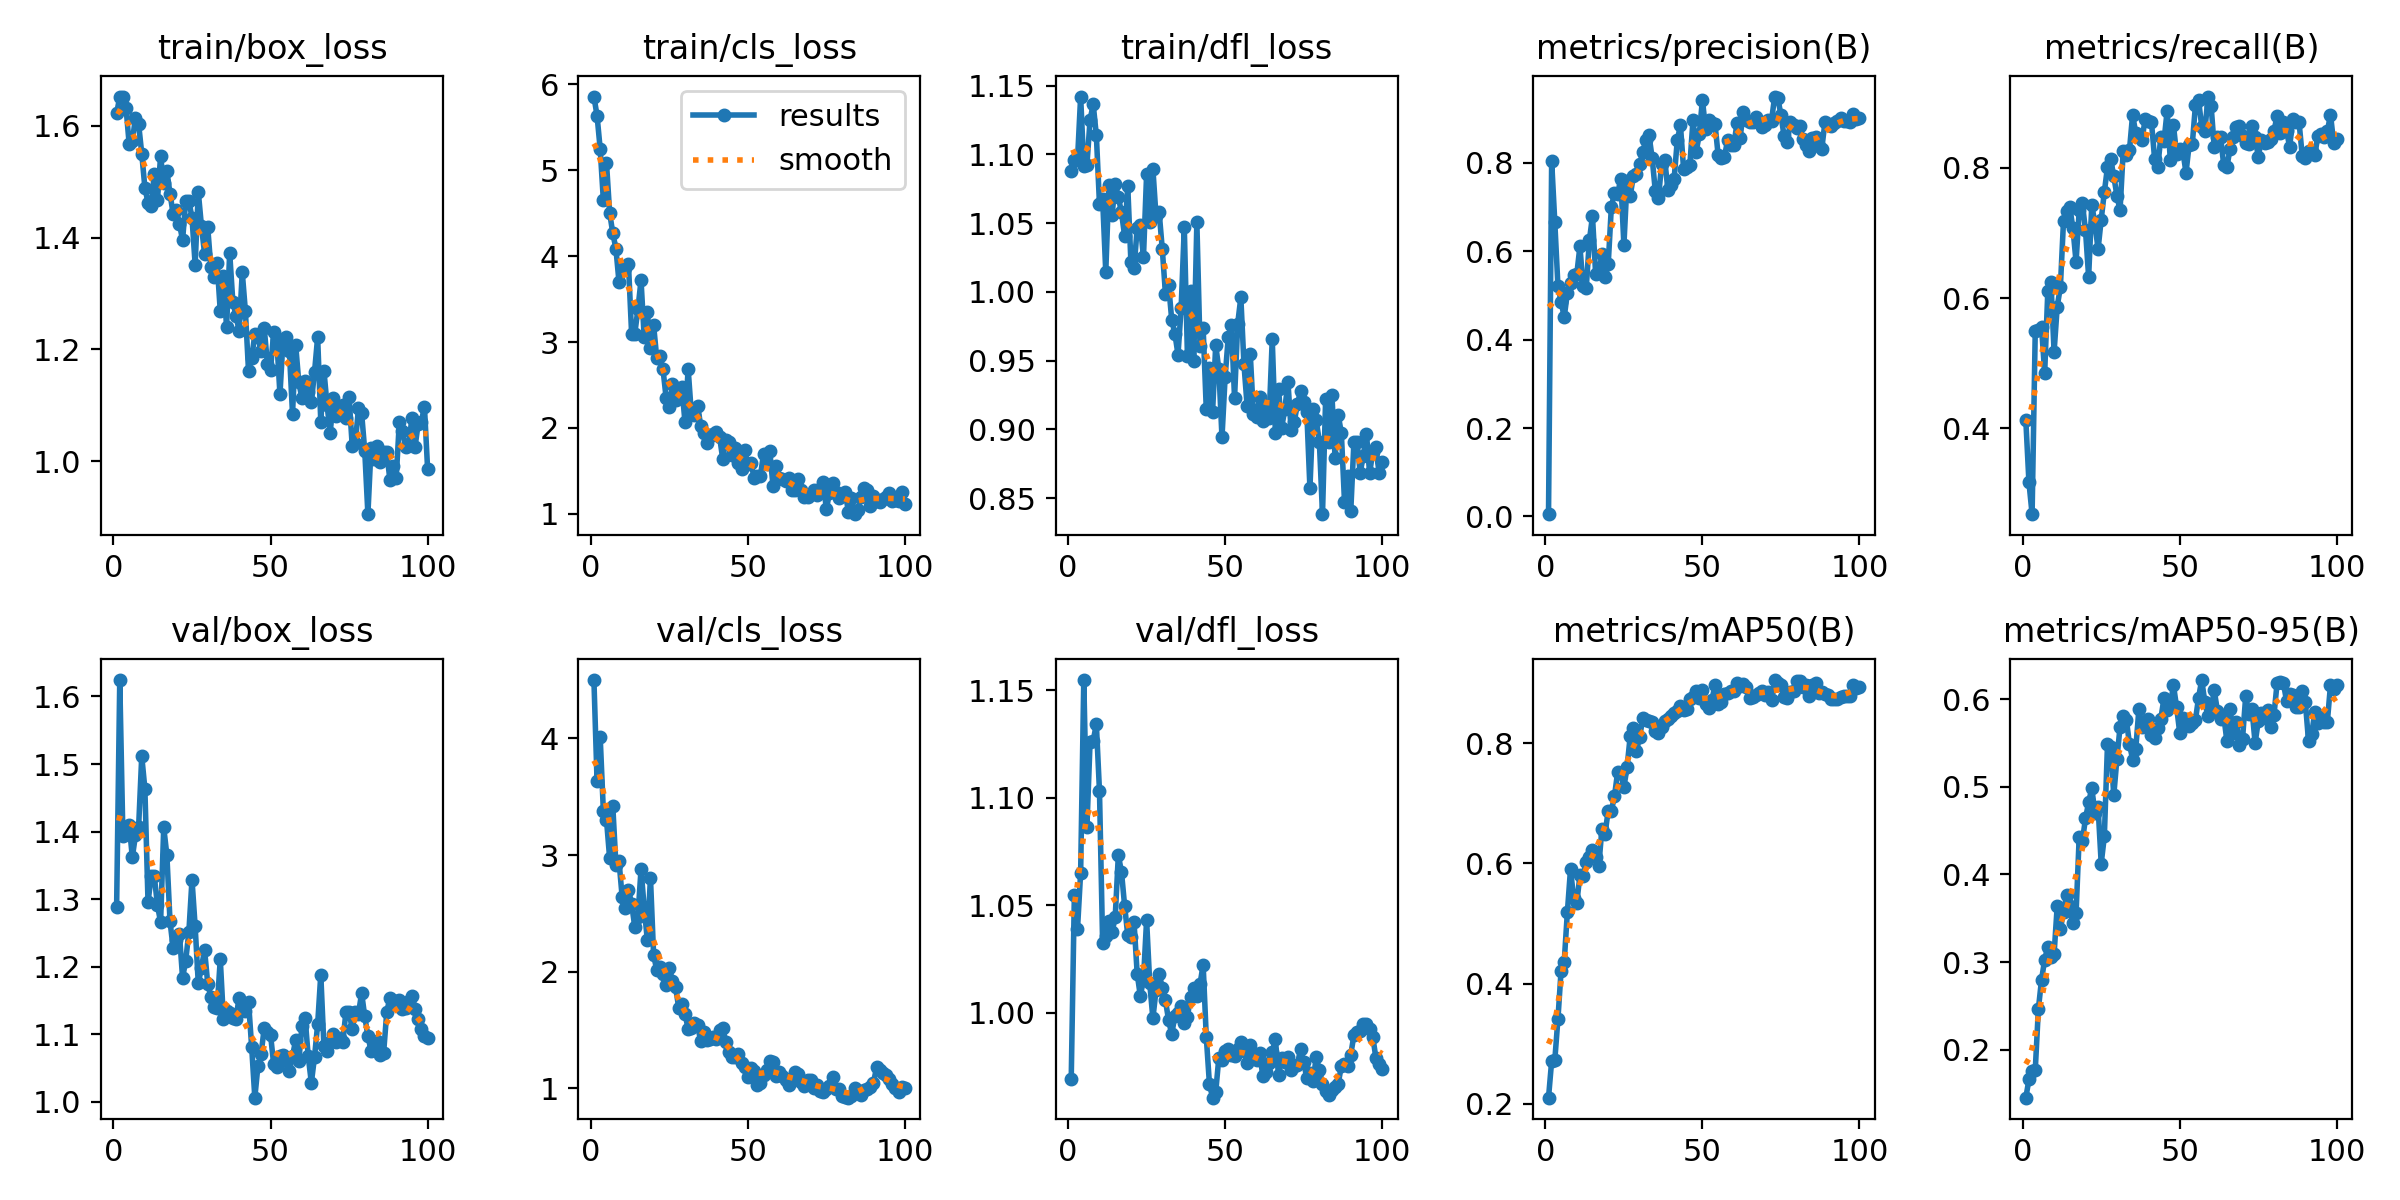

The table this chart was drawn from, first rows:
epoch, time, train/box_loss, train/cls_loss, train/dfl_loss, metrics/precision(B), metrics/recall(B), metrics/mAP50(B), metrics/mAP50-95(B), val/box_loss, val/cls_loss, val/dfl_loss, lr/pg0, lr/pg1, lr/pg2
1, 7.964, 1.622, 5.859, 1.088, 0.00499, 0.4125, 0.2104, 0.1452, 1.288, 4.499, 0.9691, 0.0004125, 0.0004125, 0.0004125
2, 14.36, 1.652, 5.636, 1.096, 0.8044, 0.3167, 0.2714, 0.166, 1.624, 3.633, 1.055, 0.000821, 0.000821, 0.000821
3, 22.55, 1.653, 5.248, 1.096, 0.6661, 0.268, 0.2729, 0.1762, 1.394, 4.008, 1.039, 0.001221, 0.001221, 0.001221
4, 29.3, 1.632, 4.656, 1.142, 0.5212, 0.5488, 0.3416, 0.1764, 1.396, 3.38, 1.065, 0.001213, 0.001213, 0.001213
5, 36.1, 1.567, 5.088, 1.092, 0.4863, 0.5514, 0.4214, 0.2464, 1.41, 3.303, 1.155, 0.0012, 0.0012, 0.0012
6, 42.54, 1.573, 4.509, 1.092, 0.4511, 0.5564, 0.4365, 0.2797, 1.362, 2.975, 1.086, 0.001188, 0.001188, 0.001188
7, 49.27, 1.615, 4.269, 1.125, 0.506, 0.4847, 0.5189, 0.3025, 1.394, 3.424, 1.126, 0.001176, 0.001176, 0.001176
8, 57.36, 1.604, 4.089, 1.136, 0.5287, 0.6103, 0.5904, 0.3177, 1.406, 2.917, 1.127, 0.001163, 0.001163, 0.001163
9, 63.91, 1.55, 3.694, 1.114, 0.5475, 0.6248, 0.5424, 0.3056, 1.512, 2.946, 1.134, 0.001151, 0.001151, 0.001151
10, 70.28, 1.49, 3.874, 1.064, 0.5483, 0.5173, 0.5346, 0.3091, 1.463, 2.637, 1.103, 0.001139, 0.001139, 0.001139
11, 76.81, 1.462, 3.859, 1.067, 0.6113, 0.5871, 0.5806, 0.3641, 1.295, 2.542, 1.032, 0.001126, 0.001126, 0.001126
12, 85.09, 1.456, 3.908, 1.014, 0.5208, 0.6169, 0.5786, 0.3377, 1.334, 2.703, 1.036, 0.001114, 0.001114, 0.001114
13, 91.89, 1.515, 3.097, 1.077, 0.5159, 0.7186, 0.603, 0.357, 1.334, 2.582, 1.043, 0.001102, 0.001102, 0.001102
14, 98.46, 1.467, 3.094, 1.056, 0.6246, 0.7344, 0.6114, 0.3765, 1.291, 2.385, 1.038, 0.001089, 0.001089, 0.001089
15, 105.1, 1.546, 3.381, 1.079, 0.6793, 0.7401, 0.6227, 0.3634, 1.266, 2.466, 1.044, 0.001077, 0.001077, 0.001077
16, 112, 1.497, 3.721, 1.069, 0.5489, 0.7071, 0.6111, 0.344, 1.406, 2.879, 1.073, 0.001064, 0.001064, 0.001064
17, 121.1, 1.519, 3.057, 1.058, 0.5508, 0.6556, 0.5957, 0.3558, 1.365, 2.55, 1.066, 0.001052, 0.001052, 0.001052
18, 127.9, 1.479, 3.349, 1.041, 0.5929, 0.7351, 0.6577, 0.4432, 1.267, 2.271, 1.05, 0.00104, 0.00104, 0.00104
19, 134.9, 1.442, 2.937, 1.077, 0.5414, 0.7458, 0.6496, 0.4379, 1.227, 2.807, 1.036, 0.001027, 0.001027, 0.001027
20, 141.6, 1.45, 3.197, 1.022, 0.5702, 0.7042, 0.6878, 0.4639, 1.24, 2.147, 1.035, 0.001015, 0.001015, 0.001015
21, 148.3, 1.425, 2.815, 1.017, 0.6998, 0.6327, 0.6871, 0.4821, 1.248, 2.013, 1.042, 0.001002, 0.001002, 0.001002
22, 156.3, 1.395, 2.838, 1.046, 0.7327, 0.7433, 0.7119, 0.4984, 1.183, 2.038, 1.018, 0.0009901, 0.0009901, 0.0009901
23, 163, 1.466, 2.681, 1.049, 0.7299, 0.7147, 0.752, 0.4701, 1.209, 1.984, 1.008, 0.0009778, 0.0009778, 0.0009778
24, 169.7, 1.466, 2.345, 1.025, 0.7641, 0.675, 0.7497, 0.4771, 1.251, 1.887, 1.015, 0.0009654, 0.0009654, 0.0009654
25, 176.4, 1.436, 2.24, 1.085, 0.614, 0.7207, 0.7269, 0.4123, 1.329, 2.034, 1.043, 0.000953, 0.000953, 0.000953
26, 182.9, 1.352, 2.509, 1.051, 0.7586, 0.763, 0.7599, 0.4434, 1.26, 1.919, 1.014, 0.0009406, 0.0009406, 0.0009406
27, 191, 1.482, 2.328, 1.09, 0.7249, 0.8014, 0.8115, 0.5483, 1.175, 1.865, 0.9974, 0.0009283, 0.0009283, 0.0009283
28, 197.7, 1.421, 2.419, 1.055, 0.7697, 0.8136, 0.8259, 0.5455, 1.198, 1.692, 1.01, 0.0009159, 0.0009159, 0.0009159
29, 204.3, 1.371, 2.472, 1.058, 0.776, 0.7876, 0.7878, 0.4902, 1.225, 1.725, 1.018, 0.0009035, 0.0009035, 0.0009035
30, 210.8, 1.419, 2.065, 1.031, 0.7971, 0.7575, 0.8097, 0.5317, 1.175, 1.638, 1.012, 0.0008911, 0.0008911, 0.0008911
31, 217.4, 1.347, 2.688, 0.9987, 0.8237, 0.7349, 0.8413, 0.5682, 1.155, 1.511, 1.006, 0.0008787, 0.0008787, 0.0008787
32, 225.5, 1.33, 2.175, 1.005, 0.8531, 0.8253, 0.838, 0.581, 1.14, 1.52, 0.9966, 0.0008664, 0.0008664, 0.0008664
33, 232.4, 1.354, 2.15, 0.9797, 0.8629, 0.8204, 0.837, 0.5767, 1.139, 1.561, 0.99, 0.000854, 0.000854, 0.000854
34, 239.1, 1.269, 2.261, 0.9696, 0.8109, 0.8275, 0.8352, 0.5488, 1.211, 1.54, 0.9986, 0.0008416, 0.0008416, 0.0008416
35, 245.8, 1.332, 2.025, 0.9544, 0.7366, 0.8819, 0.8207, 0.5311, 1.123, 1.404, 0.9999, 0.0008293, 0.0008293, 0.0008293
36, 253.8, 1.24, 1.946, 0.9885, 0.7203, 0.8534, 0.8164, 0.543, 1.135, 1.485, 1.003, 0.0008169, 0.0008169, 0.0008169
37, 260.8, 1.373, 1.824, 1.047, 0.7973, 0.8483, 0.8275, 0.5885, 1.132, 1.413, 0.995, 0.0008045, 0.0008045, 0.0008045
38, 267.6, 1.285, 1.903, 0.9534, 0.8075, 0.8433, 0.8374, 0.5687, 1.125, 1.426, 0.9982, 0.0007921, 0.0007921, 0.0007921
39, 274.6, 1.261, 1.924, 1, 0.7397, 0.8756, 0.8399, 0.5711, 1.123, 1.439, 1.008, 0.0007797, 0.0007797, 0.0007797
40, 281.5, 1.233, 1.95, 0.9496, 0.751, 0.8723, 0.846, 0.5769, 1.154, 1.427, 1.011, 0.0007674, 0.0007674, 0.0007674
41, 288.3, 1.338, 1.899, 1.051, 0.7649, 0.8704, 0.8511, 0.5585, 1.14, 1.5, 1.008, 0.000755, 0.000755, 0.000755
42, 295.3, 1.268, 1.641, 0.9606, 0.8517, 0.8143, 0.8529, 0.5559, 1.135, 1.514, 1.013, 0.0007426, 0.0007426, 0.0007426
43, 304.1, 1.161, 1.862, 0.9738, 0.8852, 0.8014, 0.8613, 0.5667, 1.148, 1.401, 1.022, 0.0007302, 0.0007302, 0.0007302
44, 311.1, 1.185, 1.842, 0.9146, 0.7869, 0.8482, 0.8547, 0.5778, 1.081, 1.314, 0.9887, 0.0007179, 0.0007179, 0.0007179
45, 317.9, 1.227, 1.68, 0.9445, 0.7909, 0.8417, 0.8575, 0.6014, 1.006, 1.272, 0.967, 0.0007055, 0.0007055, 0.0007055
46, 324.8, 1.222, 1.765, 0.9123, 0.7963, 0.888, 0.8731, 0.588, 1.053, 1.265, 0.9605, 0.0006931, 0.0006931, 0.0006931
47, 331.6, 1.197, 1.592, 0.9612, 0.8968, 0.8124, 0.8763, 0.5926, 1.071, 1.291, 0.9631, 0.0006808, 0.0006808, 0.0006808
48, 339.7, 1.238, 1.525, 0.9439, 0.8246, 0.8656, 0.8866, 0.616, 1.109, 1.221, 0.9791, 0.0006684, 0.0006684, 0.0006684
49, 346.4, 1.174, 1.739, 0.8942, 0.8651, 0.8213, 0.8753, 0.591, 1.103, 1.18, 0.9779, 0.000656, 0.000656, 0.000656
50, 353.3, 1.164, 1.576, 0.9381, 0.9431, 0.8286, 0.8891, 0.5617, 1.099, 1.097, 0.9821, 0.0006436, 0.0006436, 0.0006436
51, 360.1, 1.231, 1.594, 0.9671, 0.8764, 0.8253, 0.866, 0.5786, 1.056, 1.173, 0.9831, 0.0006312, 0.0006312, 0.0006312
52, 367, 1.217, 1.42, 0.9757, 0.8963, 0.7928, 0.8581, 0.5753, 1.051, 1.15, 0.9805, 0.0006189, 0.0006189, 0.0006189
53, 375.5, 1.12, 1.436, 0.9227, 0.8906, 0.8357, 0.8717, 0.569, 1.067, 1.027, 0.9799, 0.0006065, 0.0006065, 0.0006065
54, 382.7, 1.219, 1.438, 0.9768, 0.8893, 0.8366, 0.8968, 0.5723, 1.068, 1.048, 0.983, 0.0005941, 0.0005941, 0.0005941
55, 389.6, 1.222, 1.7, 0.996, 0.8178, 0.8962, 0.8655, 0.576, 1.061, 1.117, 0.9862, 0.0005818, 0.0005818, 0.0005818
56, 396.5, 1.196, 1.581, 0.9472, 0.8109, 0.9043, 0.8687, 0.6018, 1.046, 1.158, 0.9823, 0.0005694, 0.0005694, 0.0005694
57, 403.2, 1.085, 1.731, 0.9172, 0.8137, 0.8637, 0.8819, 0.6217, 1.068, 1.238, 0.9766, 0.000557, 0.000557, 0.000557
58, 411.5, 1.208, 1.328, 0.9551, 0.8514, 0.856, 0.883, 0.5964, 1.091, 1.226, 0.9849, 0.0005446, 0.0005446, 0.0005446
59, 418.2, 1.141, 1.553, 0.9111, 0.8399, 0.9097, 0.8872, 0.5802, 1.06, 1.11, 0.9803, 0.0005322, 0.0005322, 0.0005322
60, 424.9, 1.113, 1.422, 0.9091, 0.8405, 0.8948, 0.8873, 0.5888, 1.113, 1.143, 0.9781, 0.0005199, 0.0005199, 0.0005199
... 40 more rows
